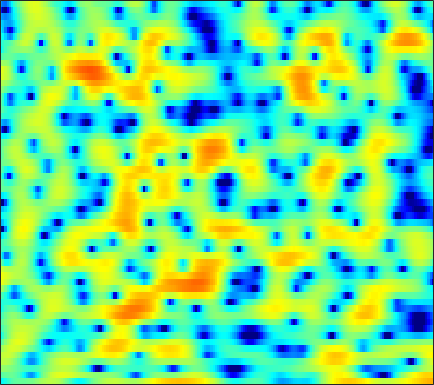

The table this chart was drawn from, first rows:
-4.9121, -4.3955, -3.5962, -2.8223, -2.3129, -1.7916, -1.4045, -1.2316, -1.072, -0.94594, -0.93783, -0.88873, -0.80066, -0.64192, -0.47877, -0.2056, 0.17271, 0.47687, 0.86961, 1.2373, 1.5531, 1.7383, 1.9273, 2.0007
-1.645, -1.41, -1.095, -0.853, -0.7639, -0.7865, -1.013, -1.327, -1.957, -2.856, -4.04, -5.113, -6.706, -8.062, -8.385, -7.523, -5.76, -4.337, -2.592, -1.125, 0.08526, 0.8426, 1.673, 2.327
0.7016, 0.6095, 0.4558, 0.2615, 0.0861, -0.1925, -0.5278, -0.8061, -1.217, -1.629, -2.025, -2.284, -2.549, -2.701, -2.718, -2.609, -2.344, -2.066, -1.587, -1.043, -0.4741, -0.04312, 0.4984, 0.9867
2.048, 2.029, 1.898, 1.651, 1.374, 0.8775, 0.2288, -0.3765, -1.353, -2.534, -3.931, -5.124, -6.803, -8.235, -8.791, -8.415, -7.1, -5.873, -4.281, -2.861, -1.639, -0.8355, 0.1066, 0.8813
2.002, 2.298, 2.53, 2.584, 2.506, 2.219, 1.724, 1.22, 0.3309, -0.7963, -2.173, -3.343, -4.973, -6.381, -6.966, -6.859, -5.94, -5.047, -3.892, -2.863, -1.983, -1.407, -0.731, -0.1361
0.7376, 1.38, 2.066, 2.575, 2.839, 3.038, 3.062, 2.979, 2.729, 2.335, 1.821, 1.383, 0.7526, 0.06271, -0.465, -1.203, -1.981, -2.606, -3.517, -4.475, -5.382, -5.88, -6.104, -5.623
-1.955, -0.8266, 0.462, 1.514, 2.132, 2.791, 3.245, 3.454, 3.57, 3.521, 3.31, 3.043, 2.556, 1.905, 1.305, 0.3189, -0.9083, -2.038, -3.898, -6.286, -9.386, -12, -13.7, -11.46
-4.237, -2.798, -1.238, 0.02412, 0.7957, 1.615, 2.232, 2.573, 2.873, 3.012, 2.997, 2.889, 2.626, 2.233, 1.857, 1.252, 0.5287, -0.07443, -0.9306, -1.812, -2.639, -3.174, -3.732, -4.101
-2.44, -1.693, -0.7472, 0.08364, 0.6282, 1.253, 1.734, 2.004, 2.264, 2.413, 2.463, 2.435, 2.333, 2.143, 1.961, 1.647, 1.279, 0.9543, 0.4675, -0.08816, -0.7137, -1.239, -2.026, -2.918
-1.397, -0.8579, -0.1772, 0.4368, 0.816, 1.21, 1.473, 1.586, 1.644, 1.599, 1.507, 1.423, 1.327, 1.258, 1.248, 1.258, 1.28, 1.285, 1.223, 1.058, 0.7462, 0.4069, -0.25, -1.151
-2.605, -1.707, -0.7317, -0.05266, 0.2823, 0.5141, 0.4913, 0.305, -0.1526, -0.8775, -1.804, -2.566, -3.38, -3.578, -3.19, -2.16, -0.9417, -0.09299, 0.8542, 1.558, 2.008, 2.174, 2.2, 2.004
-4.149, -3.154, -2.215, -1.617, -1.388, -1.33, -1.548, -1.925, -2.742, -4.02, -6.021, -8.248, -13.03, -18.1, -13.31, -7.595, -4.023, -2.111, -0.2246, 1.142, 2.1, 2.618, 3.07, 3.308
-3.47, -3.283, -3.225, -3.372, -3.546, -3.821, -4.074, -4.226, -4.36, -4.452, -4.522, -4.567, -4.47, -4.088, -3.534, -2.544, -1.392, -0.5487, 0.4965, 1.371, 2.072, 2.478, 2.888, 3.127
-1.699, -2.297, -3.485, -5.172, -6.811, -9.327, -10.93, -10.34, -8.137, -5.922, -4.194, -3.155, -2.06, -1.167, -0.5901, 0.07713, 0.6612, 1.055, 1.509, 1.886, 2.186, 2.375, 2.565, 2.697
1.604, 0.83, -0.5378, -2.346, -4.011, -6.41, -7.862, -7.411, -5.433, -3.374, -1.741, -0.804, 0.1424, 0.7809, 1.089, 1.32, 1.37, 1.313, 1.127, 0.878, 0.6615, 0.5549, 0.5447, 0.6881
3.985, 3.508, 2.818, 2.103, 1.591, 1.022, 0.6617, 0.5615, 0.6026, 0.7762, 0.9876, 1.098, 1.142, 1.025, 0.8088, 0.3289, -0.4123, -1.173, -2.49, -4.196, -6.258, -7.736, -8.429, -7.041
4.201, 3.83, 3.354, 2.933, 2.658, 2.351, 2.109, 1.968, 1.798, 1.6, 1.354, 1.109, 0.6695, 0.08311, -0.4666, -1.387, -2.516, -3.533, -5.17, -7.244, -9.904, -12.05, -13.17, -10.62
3.013, 2.483, 1.933, 1.613, 1.524, 1.561, 1.675, 1.751, 1.779, 1.683, 1.406, 1.07, 0.4359, -0.436, -1.233, -2.45, -3.729, -4.666, -5.679, -6.293, -6.388, -6.143, -5.435, -4.354
-0.653, -2.359, -4.166, -4.24, -3.186, -1.422, 0.07927, 0.9125, 1.652, 1.991, 1.929, 1.64, 0.8978, -0.2714, -1.48, -3.608, -6.596, -9.561, -14.01, -13.04, -8.84, -6.346, -3.774, -1.768
-3.682, -6.183, -9.709, -9.338, -6.668, -3.525, -1.323, -0.146, 0.8989, 1.44, 1.566, 1.393, 0.8297, -0.107, -1.058, -2.667, -4.601, -6.111, -7.538, -7.338, -5.759, -4.306, -2.426, -0.7664
-2.094, -2.358, -2.483, -2.229, -1.803, -1.036, -0.243, 0.2971, 0.8526, 1.18, 1.251, 1.127, 0.7502, 0.1423, -0.4341, -1.3, -2.165, -2.735, -3.282, -3.464, -3.253, -2.864, -2.109, -1.189
-2.299, -1.995, -1.487, -0.8482, -0.3082, 0.4217, 1.119, 1.559, 2.01, 2.263, 2.286, 2.147, 1.734, 1.07, 0.4198, -0.63, -1.854, -2.839, -4.084, -5.041, -5.386, -5.143, -4.317, -3.172
-5.447, -4.83, -3.45, -1.822, -0.625, 0.8029, 2.002, 2.716, 3.414, 3.822, 3.932, 3.809, 3.372, 2.583, 1.748, 0.2317, -1.859, -3.924, -7.799, -14.28, -21.37, -14.49, -9.264, -6.367
-28.55, -18.08, -9.195, -4.628, -2.26, 0.1119, 1.842, 2.825, 3.791, 4.397, 4.671, 4.664, 4.377, 3.765, 3.079, 1.848, 0.2508, -1.189, -3.323, -5.402, -6.743, -7.075, -7.061, -7.117
-7.186, -6.609, -5.11, -3.238, -1.854, -0.1876, 1.217, 2.088, 3.006, 3.639, 4.014, 4.127, 4.044, 3.727, 3.338, 2.637, 1.752, 1.001, -0.1072, -1.271, -2.459, -3.425, -4.903, -6.851
-4.564, -4.255, -3.545, -2.583, -1.769, -0.6486, 0.4054, 1.121, 1.914, 2.521, 2.924, 3.091, 3.149, 3.025, 2.827, 2.448, 1.949, 1.511, 0.8627, 0.1448, -0.6538, -1.301, -2.237, -3.24
-6.824, -6.674, -5.757, -4.358, -3.216, -1.775, -0.5192, 0.2682, 1.117, 1.734, 2.121, 2.278, 2.337, 2.242, 2.095, 1.827, 1.52, 1.277, 0.9715, 0.6813, 0.392, 0.1812, -0.1129, -0.4164
-21.42, -21.87, -11.41, -6.767, -4.494, -2.307, -0.7183, 0.1598, 1.01, 1.528, 1.756, 1.756, 1.54, 1.137, 0.7526, 0.2113, -0.227, -0.4037, -0.412, -0.1794, 0.2029, 0.503, 0.8714, 1.156
-5.117, -5.224, -4.427, -3.102, -2.06, -0.8136, 0.1887, 0.7665, 1.295, 1.526, 1.437, 1.13, 0.3685, -0.8559, -2.11, -4.227, -6.497, -7.384, -6.333, -4.064, -1.97, -0.7107, 0.5984, 1.545
-0.7447, -1.022, -1.157, -1.012, -0.7614, -0.2914, 0.2084, 0.5629, 0.9145, 1.058, 0.8963, 0.5407, -0.3051, -1.689, -3.176, -5.931, -9.577, -11.46, -9.231, -5.682, -2.984, -1.472, 0.05906, 1.167
-0.8741, -1.623, -2.496, -2.986, -2.971, -2.438, -1.525, -0.8014, 0.0364, 0.6184, 0.8995, 0.9065, 0.6447, 0.11, -0.4298, -1.219, -1.897, -2.185, -2.177, -1.777, -1.158, -0.6183, 0.1075, 0.8021
-2.146, -4.036, -7.704, -13.44, -14.46, -8.442, -4.241, -2.135, -0.1813, 1.103, 1.892, 2.212, 2.336, 2.186, 1.931, 1.445, 0.8529, 0.3681, -0.2768, -0.8417, -1.245, -1.35, -1.139, -0.5551
-1.18, -2.182, -3.705, -4.86, -4.819, -3.413, -1.458, -0.1187, 1.321, 2.341, 2.978, 3.23, 3.302, 3.097, 2.776, 2.122, 1.181, 0.2418, -1.391, -3.636, -6.599, -8.934, -9.219, -6.131
-0.8945, -0.6573, -0.3989, -0.09119, 0.2221, 0.7382, 1.342, 1.771, 2.275, 2.602, 2.729, 2.695, 2.48, 2.083, 1.67, 0.9671, 0.05191, -0.8179, -2.288, -4.262, -6.753, -8.508, -8.703, -6.333
-1.613, -0.7282, 0.203, 0.9186, 1.347, 1.812, 2.131, 2.274, 2.306, 2.15, 1.788, 1.387, 0.715, -0.03309, -0.5716, -1.161, -1.546, -1.717, -1.902, -2.048, -2.129, -2.101, -1.864, -1.432
-1.461, -0.5594, 0.4293, 1.195, 1.644, 2.084, 2.32, 2.356, 2.157, 1.651, 0.7671, -0.201, -1.955, -4.228, -6.046, -7.371, -6.25, -4.701, -2.815, -1.381, -0.351, 0.2231, 0.7851, 1.148
-1.776, -1.276, -0.6298, 0.02697, 0.503, 1.045, 1.445, 1.594, 1.557, 1.16, 0.318, -0.6638, -2.602, -5.51, -8.423, -11.1, -8.046, -5.228, -2.431, -0.5397, 0.7401, 1.401, 1.97, 2.25
-4.862, -5.063, -4.843, -3.986, -3.095, -1.844, -0.7599, -0.1286, 0.4529, 0.7141, 0.6714, 0.4677, 0.02184, -0.5084, -0.8109, -0.9134, -0.5908, -0.1343, 0.6021, 1.288, 1.807, 2.061, 2.204, 2.131
-11.06, -15.85, -19.86, -11.9, -8.208, -4.955, -2.756, -1.536, -0.3407, 0.5026, 1.075, 1.357, 1.605, 1.772, 1.873, 2.017, 2.18, 2.307, 2.451, 2.527, 2.479, 2.339, 1.991, 1.438
-6.731, -7.874, -8.297, -7.199, -5.881, -4.109, -2.544, -1.542, -0.4401, 0.4426, 1.147, 1.573, 2.039, 2.41, 2.63, 2.859, 3.017, 3.084, 3.074, 2.929, 2.619, 2.246, 1.537, 0.5292
-2.401, -2.893, -3.261, -3.282, -3.082, -2.578, -1.928, -1.39, -0.6664, 0.007003, 0.6159, 1.028, 1.517, 1.938, 2.217, 2.537, 2.788, 2.916, 2.985, 2.905, 2.626, 2.262, 1.526, 0.4508
-1.031, -1.778, -2.679, -3.319, -3.542, -3.453, -3.007, -2.543, -1.865, -1.228, -0.6953, -0.3549, 0.04853, 0.4513, 0.7859, 1.283, 1.801, 2.167, 2.586, 2.856, 2.924, 2.826, 2.465, 1.829
-1.241, -2.776, -5.338, -8.263, -9.778, -9.123, -6.848, -5.353, -3.936, -3.139, -2.852, -2.898, -3.128, -3.202, -2.92, -1.976, -0.6308, 0.416, 1.645, 2.602, 3.264, 3.561, 3.712, 3.599
-0.8396, -2.421, -5.309, -9.137, -11.53, -10.37, -7.409, -5.782, -4.54, -4.224, -4.805, -5.941, -8.819, -14.9, -19.43, -10.24, -4.893, -2.302, 0.1063, 1.764, 2.901, 3.484, 3.985, 4.219
0.4938, -0.1153, -1.069, -1.99, -2.515, -2.905, -2.989, -2.973, -3.058, -3.359, -4.002, -4.696, -5.853, -6.779, -6.759, -5.479, -3.507, -2.077, -0.4719, 0.7353, 1.596, 2.07, 2.518, 2.825
1.754, 1.529, 1.089, 0.5346, 0.08613, -0.5052, -1.072, -1.482, -1.964, -2.359, -2.646, -2.784, -2.842, -2.683, -2.422, -1.921, -1.323, -0.8968, -0.4407, -0.1777, -0.1365, -0.2079, -0.3325, -0.3029
3.225, 3.003, 2.526, 1.856, 1.226, 0.2398, -0.8909, -1.779, -2.854, -3.564, -3.645, -3.332, -2.587, -1.759, -1.183, -0.5431, -0.1266, 0.002553, -0.1297, -0.6878, -1.798, -3.118, -5.621, -8.248
3.417, 3.147, 2.592, 1.781, 0.9568, -0.5226, -2.595, -4.697, -8.699, -14.12, -12.47, -8.62, -5.017, -2.7, -1.495, -0.4024, 0.2182, 0.409, 0.2905, -0.295, -1.42, -2.689, -4.98, -7.17
1.187, 1.079, 0.7999, 0.2853, -0.2855, -1.348, -2.84, -4.267, -6.395, -8.02, -7.694, -6.382, -4.376, -2.741, -1.8, -0.901, -0.3473, -0.1131, -0.002358, -0.09103, -0.3102, -0.4958, -0.6663, -0.6022
-1.979, -1.526, -1.084, -0.8859, -0.8727, -1.041, -1.35, -1.634, -1.974, -2.161, -2.106, -1.91, -1.542, -1.175, -0.9568, -0.7725, -0.6986, -0.6818, -0.6532, -0.5321, -0.3146, -0.08347, 0.2903, 0.7202
-4.609, -3.258, -2.053, -1.251, -0.8287, -0.4015, -0.0529, 0.1787, 0.4249, 0.6291, 0.7729, 0.8236, 0.7474, 0.4958, 0.149, -0.5358, -1.418, -2.105, -2.739, -2.653, -1.833, -0.9947, 0.1155, 1.037
-3.446, -2.874, -2.381, -1.989, -1.658, -1.034, -0.2337, 0.4275, 1.277, 1.983, 2.461, 2.627, 2.559, 2.077, 1.383, -0.1407, -2.681, -5.761, -13.69, -14.03, -5.779, -2.588, 0.05687, 1.619
-3.471, -4.44, -6.086, -8.037, -8.936, -7.881, -5.183, -3.207, -1.014, 0.6168, 1.74, 2.282, 2.64, 2.558, 2.213, 1.361, 0.1135, -0.9727, -2.121, -2.145, -0.9967, 0.09995, 1.379, 2.247
-5.169, -6.658, -9.28, -12.99, -15.79, -13.77, -9.06, -6.29, -3.507, -1.47, 0.004348, 0.8207, 1.567, 1.986, 2.111, 2.085, 1.91, 1.755, 1.604, 1.574, 1.687, 1.828, 1.997, 2.059
-5.846, -6.667, -7.575, -8.063, -8.004, -7.284, -5.983, -4.809, -3.197, -1.721, -0.4473, 0.3452, 1.176, 1.785, 2.106, 2.384, 2.517, 2.549, 2.524, 2.454, 2.333, 2.206, 1.973, 1.643
-7.835, -8.598, -8.947, -8.473, -7.71, -6.383, -4.901, -3.782, -2.372, -1.091, 0.03061, 0.7518, 1.556, 2.17, 2.517, 2.837, 3.01, 3.046, 2.985, 2.815, 2.539, 2.261, 1.802, 1.236
-12.79, -17.11, -19.62, -13.52, -10.13, -6.95, -4.606, -3.18, -1.604, -0.2997, 0.7659, 1.435, 2.174, 2.732, 3.037, 3.296, 3.392, 3.361, 3.188, 2.858, 2.398, 1.977, 1.328, 0.5988
-8.245, -9.565, -9.91, -8.362, -6.747, -4.701, -2.963, -1.874, -0.6178, 0.4434, 1.337, 1.905, 2.522, 2.993, 3.236, 3.411, 3.401, 3.273, 2.929, 2.379, 1.629, 0.954, -0.05086, -1.062
